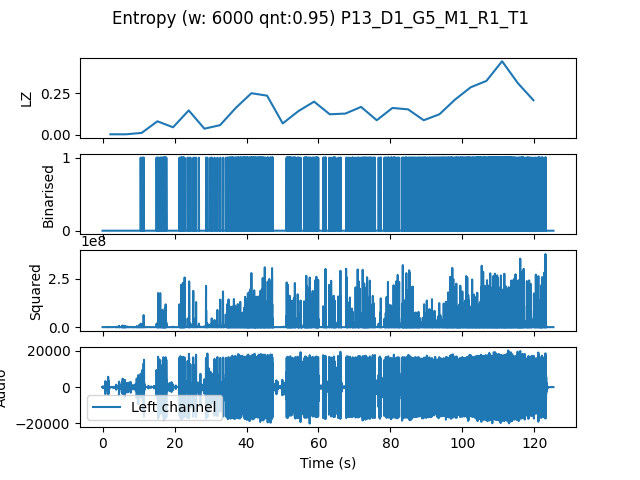

Data behind this chart, as committed beside it:
, t0, LZ, CTW
mean, 172668, 0.1518, 0.1711
0.0, 0.0, 0.004184, 0.0004299
4.354, 4.354, 0.004184, 0.0004299
8.707, 8.707, 0.01255, 0.01246
13.06, 13.06, 0.08158, 0.08721
17.41, 17.41, 0.04602, 0.04222
21.77, 21.77, 0.1464, 0.1504
26.12, 26.12, 0.03765, 0.03871
30.48, 30.48, 0.05857, 0.07465
34.83, 34.83, 0.1611, 0.1617
39.18, 39.18, 0.2489, 0.272
43.54, 43.54, 0.2343, 0.3712
47.89, 47.89, 0.06903, 0.07378
52.24, 52.24, 0.1422, 0.1472
56.6, 56.6, 0.1987, 0.3039
60.95, 60.95, 0.1234, 0.1724
65.31, 65.31, 0.1276, 0.1339
69.66, 69.66, 0.1673, 0.1855
74.01, 74.01, 0.08786, 0.08546
78.37, 78.37, 0.1611, 0.1665
82.72, 82.72, 0.1527, 0.1627
87.07, 87.07, 0.08786, 0.08147
91.43, 91.43, 0.1234, 0.1355
95.78, 95.78, 0.2113, 0.2237
100.1, 100.1, 0.2845, 0.3162
104.5, 104.5, 0.3221, 0.3452
108.8, 108.8, 0.4393, 0.466
113.2, 113.2, 0.3096, 0.342
117.6, 117.6, 0.2071, 0.2371
